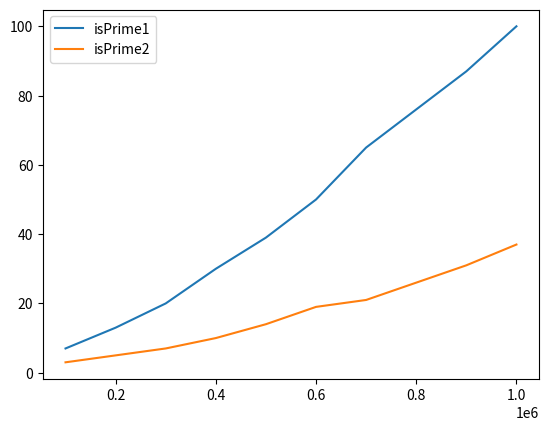

Python code for this plot:
pi = [100000, 200000, 300000, 400000, 500000, 600000, 700000, 800000, 900000, 1000000]
isPrime0 = [334, 1254, 2644, 4628, 7078, 10027, 13536, 17336, 21808, 26853]
isPrime1 = [7, 13, 20, 30, 39, 50, 65, 76, 87, 100]
isPrime2 = [3, 5, 7, 10, 14, 19, 21, 26, 31, 37]

import matplotlib.pyplot as plt
# plt.plot(pi, isPrime0, label='isPrime0')
plt.plot(pi, isPrime1, label='isPrime1')
plt.plot(pi, isPrime2, label='isPrime2')
plt.legend()
plt.show()
